The GitHub repository danfye/01SAR_HROS contains a labelled image folder "SAR" with 10 categories: photovoltaic, airplane, beach, bridge, crosswalk, golf course, oil tank, river, runway, ship. Examples follow, each with its label.

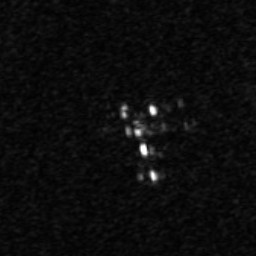
Label: airplane

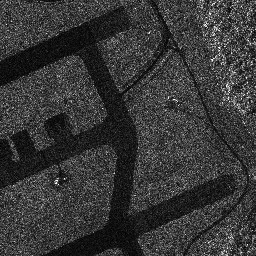
Label: runway

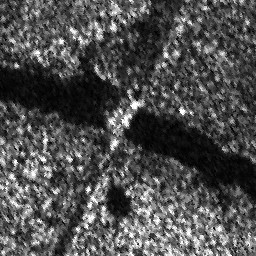
Label: bridge

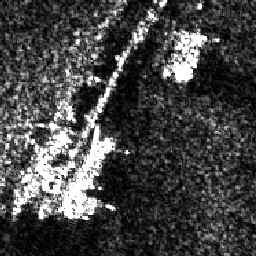
Label: ship

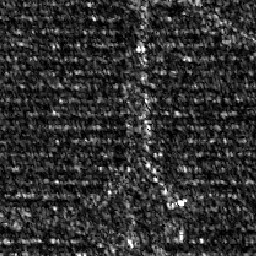
Label: photovoltaic

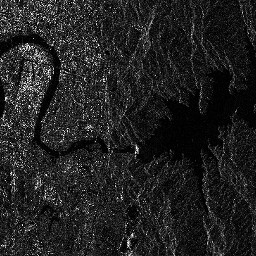
Label: river
